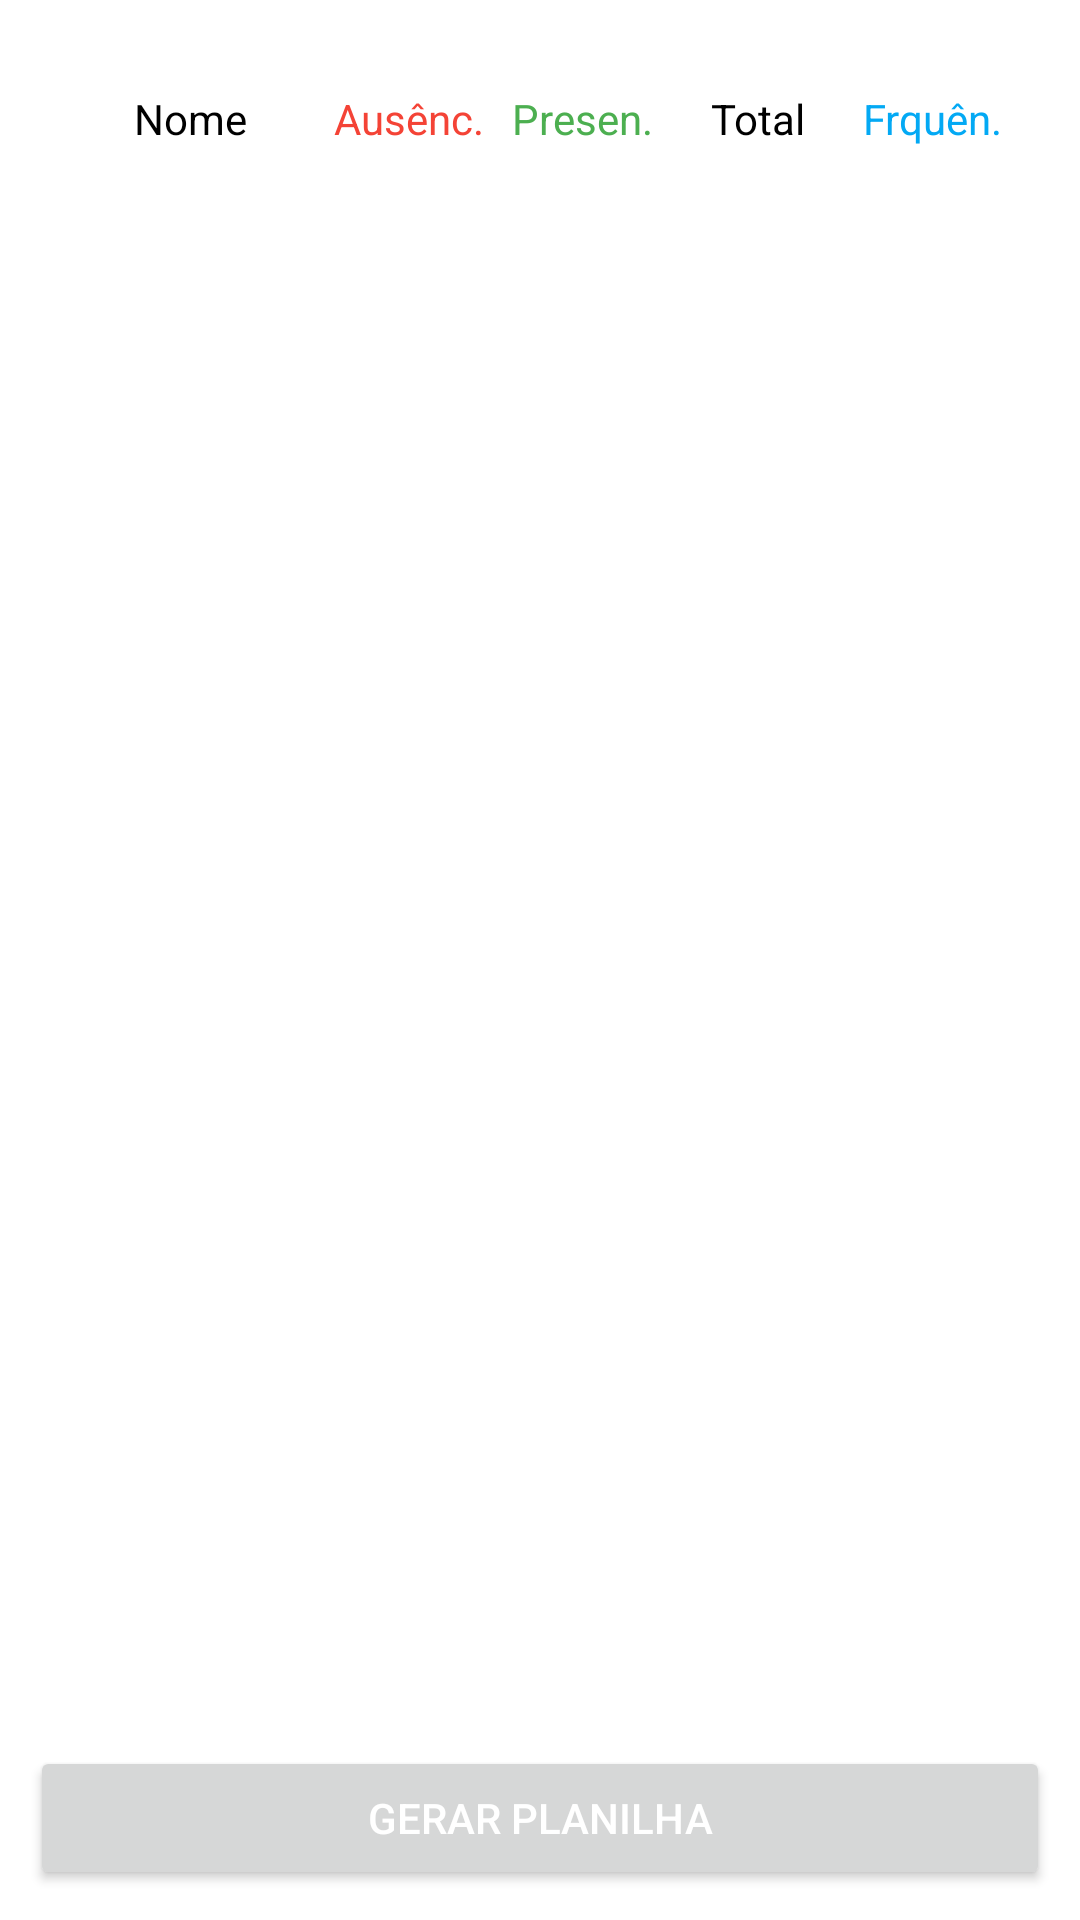

Layout XML and referenced resources for this Android screen:
<!-- AndroidManifest.xml: application theme Theme.16_ROOM -->
<!-- res/layout/activity_spreadsheet.xml -->
<?xml version="1.0" encoding="utf-8"?>
<RelativeLayout xmlns:android="http://schemas.android.com/apk/res/android"
    xmlns:app="http://schemas.android.com/apk/res-auto"
    xmlns:tools="http://schemas.android.com/tools"
    android:layout_width="match_parent"
    android:layout_height="match_parent"
    tools:context=".ui.view.SpreadsheetActivity">

    <TableLayout
        android:layout_width="match_parent"
        android:layout_height="wrap_content"
        android:layout_margin="20dp"
        android:background="@android:color/white">

        <TableRow android:background="@drawable/bordered_background">

            <TextView
                android:layout_width="0dp"
                android:layout_height="wrap_content"
                android:layout_gravity="center"
                android:layout_weight="3"
                android:gravity="center_horizontal"
                android:padding="10dp"
                android:text="Nome"
                android:textColor="@color/black"
                android:textSize="14sp" />

            <TextView
                android:layout_width="0dp"
                android:layout_height="wrap_content"
                android:layout_gravity="center"
                android:layout_weight="2"
                android:gravity="center_horizontal"
                android:text="Ausênc."
                android:textColor="@color/red"
                android:textSize="14sp" />

            <TextView
                android:layout_width="0dp"
                android:layout_height="wrap_content"
                android:layout_gravity="center"
                android:layout_weight="2"
                android:gravity="center_horizontal"
                android:text="Presen."
                android:textColor="@color/light_green"
                android:textSize="14sp" />

            <TextView
                android:layout_width="0dp"
                android:layout_height="wrap_content"
                android:layout_gravity="center"
                android:layout_weight="2"
                android:gravity="center_horizontal"
                android:text="Total"
                android:textColor="@color/black"
                android:textSize="14sp" />

            <TextView
                android:layout_width="0dp"
                android:layout_height="wrap_content"
                android:layout_gravity="center"
                android:layout_weight="2"
                android:gravity="center_horizontal"
                android:text="Frquên."
                android:textColor="@color/bluetooth_blue"
                android:textSize="14sp" />
        </TableRow>

        <androidx.recyclerview.widget.RecyclerView
            android:id="@+id/studentInfoRecyclerView"
            android:layout_marginBottom="50dp" />
    </TableLayout>

    <Button
        android:id="@+id/createExcelFile"
        android:layout_width="match_parent"
        android:layout_height="wrap_content"
        android:layout_alignParentBottom="true"
        android:text="Gerar Planilha"
        android:textColor="@color/white"
        android:layout_margin="10dp"/>

</RelativeLayout>
<!-- resources referenced by this layout -->
<resources>
  <color name="black">#FF000000</color>
  <color name="bluetooth_blue">#03A9F4</color>
  <color name="light_green">#4CAF50</color>
  <color name="red">#F44336</color>
  <color name="white">#FFFFFFFF</color>
  <style name="Theme.16_ROOM" parent="Theme.MaterialComponents.DayNight.DarkActionBar">
          
          <item name="colorPrimary">@color/black</item>
          <item name="colorPrimaryVariant">@color/black</item>
          <item name="colorOnPrimary">@color/white</item>
          
          <item name="colorSecondary">@color/teal_200</item>
          <item name="colorSecondaryVariant">@color/teal_700</item>
          <item name="colorOnSecondary">@color/black</item>
          
          <item name="android:statusBarColor">?attr/colorPrimaryVariant</item>
          
      </style>
  <color name="teal_200">#FF03DAC5</color>
  <color name="teal_700">#FF018786</color>
</resources>
